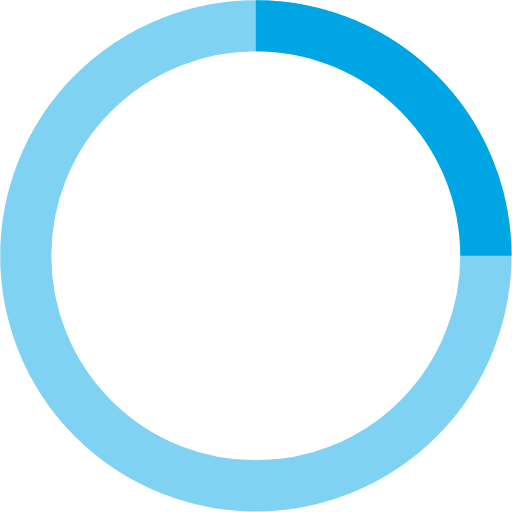
t = 0.00 s
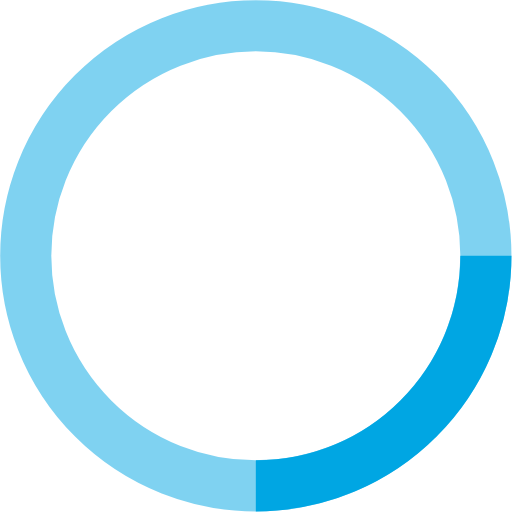
t = 0.25 s
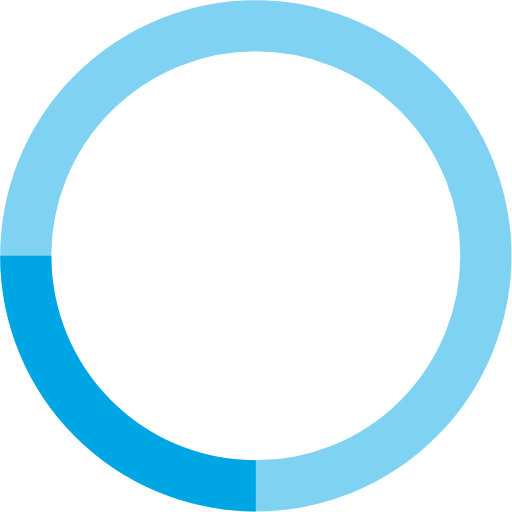
t = 0.50 s
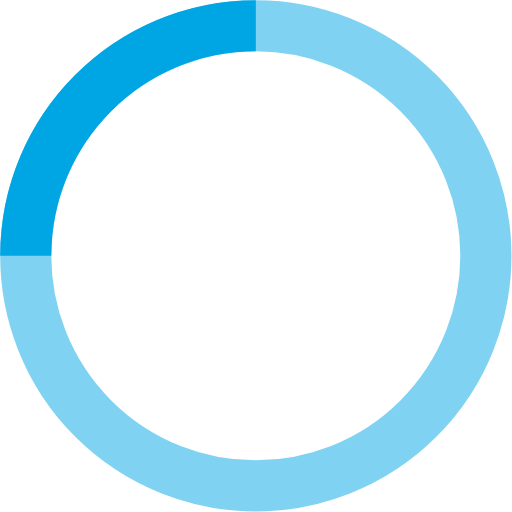
t = 0.75 s

The animated SVG that drew these frames (rendered in a browser with its animation timeline set to each time). Animation: 1 SMIL element (animateTransform=1); one cycle of 1.00 s, repeats indefinitely.

<?xml version="1.0" encoding="UTF-8" standalone="no"?><!-- By Sam Herbert (@sherb), for everyone. More @ http://goo.gl/7AJzbL -->

<svg xmlns:dc="http://purl.org/dc/elements/1.1/" xmlns:cc="http://creativecommons.org/ns#"
    xmlns:rdf="http://www.w3.org/1999/02/22-rdf-syntax-ns#" xmlns:svg="http://www.w3.org/2000/svg"
    xmlns="http://www.w3.org/2000/svg" xmlns:sodipodi="http://sodipodi.sourceforge.net/DTD/sodipodi-0.dtd"
    xmlns:inkscape="http://www.inkscape.org/namespaces/inkscape" width="48" height="48" viewBox="0 0 48 48"
    stroke="#00a6e3" id="svg2" version="1.1" inkscape:version="0.91 r" sodipodi:docname="spinner.svg">
    <metadata id="metadata16">
        <rdf:RDF>
            <cc:Work rdf:about="">
                <dc:format>image/svg+xml</dc:format>
                <dc:type rdf:resource="http://purl.org/dc/dcmitype/StillImage" />
            </cc:Work>
        </rdf:RDF>
    </metadata>
    <defsF id="defs14" />
    <sodipodi:namedview pagecolor="#ffffff" bordercolor="#666666" borderopacity="1" objecttolerance="10"
        gridtolerance="10" guidetolerance="10" inkscape:pageopacity="0" inkscape:pageshadow="2"
        inkscape:window-width="778" inkscape:window-height="480" id="namedview12" showgrid="false"
        inkscape:zoom="4.9166667" inkscape:cx="24" inkscape:cy="24" inkscape:window-x="0" inkscape:window-y="0"
        inkscape:window-maximized="0" inkscape:current-layer="svg2" />
    <g id="g4" transform="matrix(1.1983051,0,0,1.1983051,1.2152543,1.2152543)" style="fill:none;fill-rule:evenodd">
        <g transform="translate(1,1)" id="g6" style="stroke-width:4">
            <circle cx="18" cy="18" r="18" id="circle8" style="stroke-opacity:0.5" />
            <path d="M 36,18 C 36,8.06 27.94,0 18,0" id="path10" inkscape:connector-curvature="0">
                <animateTransform attributeName="transform" type="rotate" from="0 18 18" to="360 18 18" dur="1s"
                    repeatCount="indefinite" />
            </path>
        </g>
    </g>
</svg>
